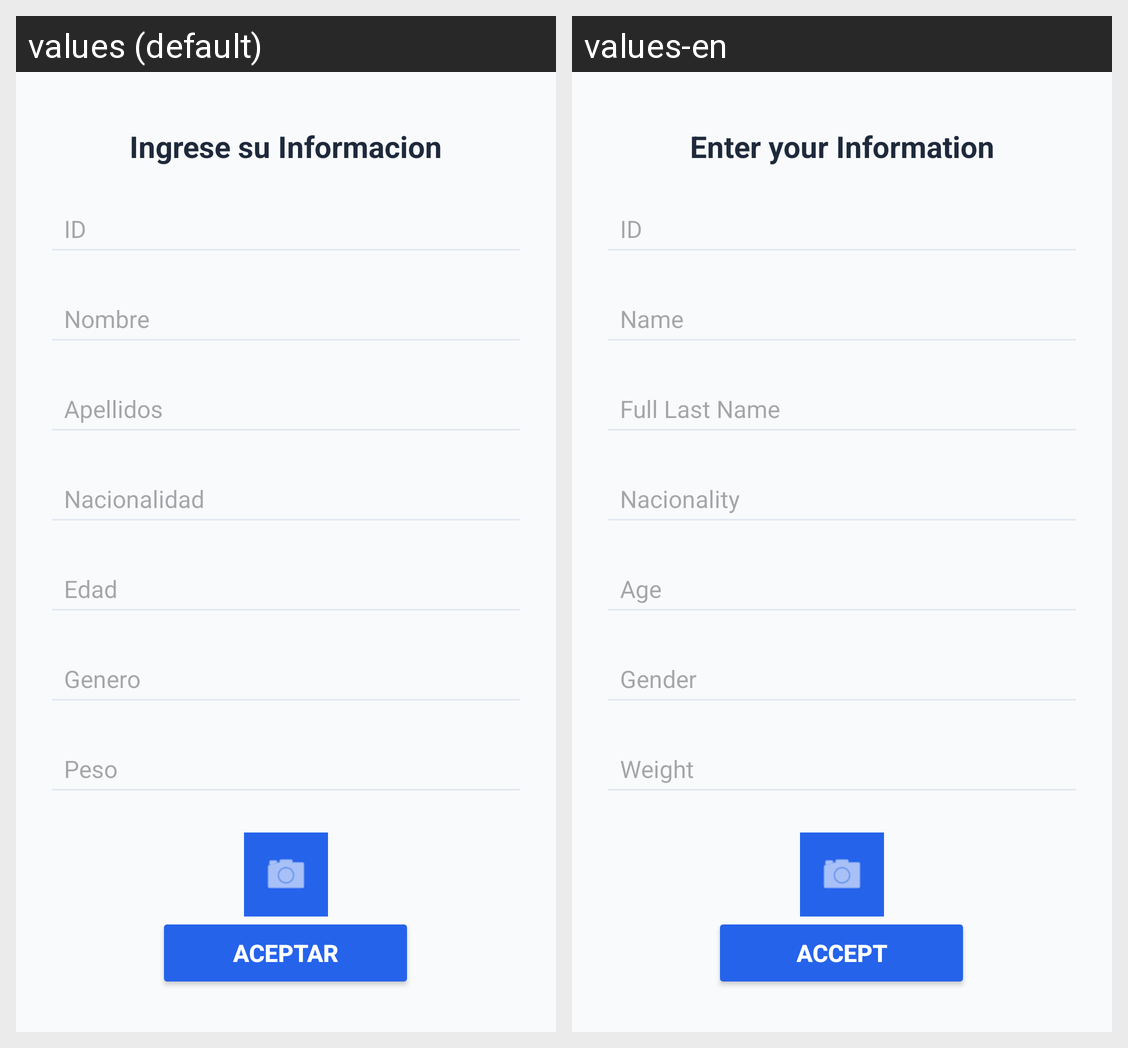

The same Android screen rendered under two of its app's locales, left to right. List the strings drawn on it with the default value and each locale's translation.
Android screen res/layout/activity_register.xml rendered under 2 locales, left to right: values (default), values-en. Device: Nexus 5 (rendered at 1080×1920; each locale shown at half size, 540×960, under a caption strip naming it); theme Theme.MundoFitApp.
Strings drawn on this screen, with the default value and each locale's value (text and hints the layout hard-codes, and strings that could not be matched under every locale, appear in the picture but are not listed):

EnterInformatiom
  values: Ingrese su Informacion
  values-en: Enter your Information

EnterId
  values: ID
  values-en: ID

EnterName
  values: Nombre
  values-en: Name

EnterFullLasName
  values: Apellidos
  values-en: Full Last Name

EnterNacionality
  values: Nacionalidad
  values-en: Nacionality

EnterAge
  values: Edad
  values-en: Age

EnterGender
  values: Genero
  values-en: Gender

EnterWeight
  values: Peso
  values-en: Weight

ButtonRegister
  values: Aceptar
  values-en: Accept
